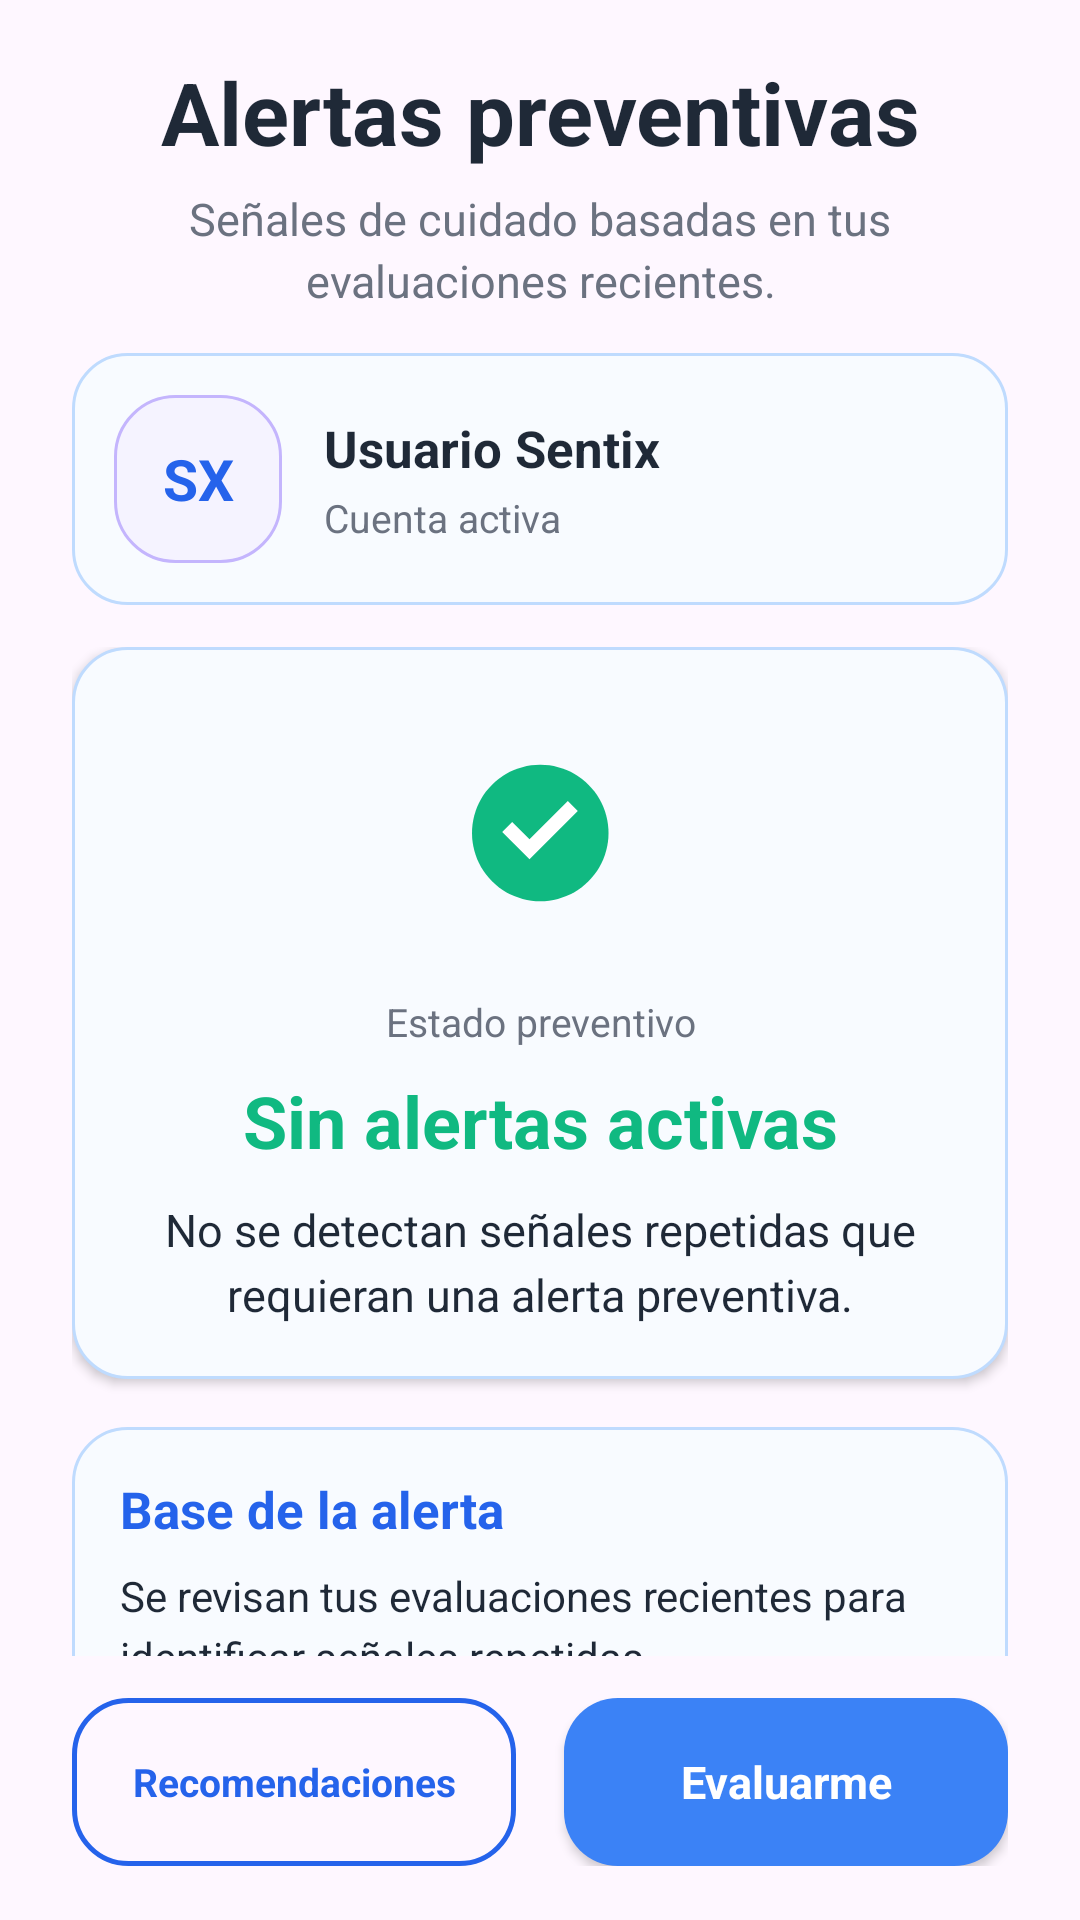

This screen was rendered from an Android layout file. Write that file and the resources it references.
<!-- AndroidManifest.xml: application theme Theme.Login_Guevara -->
<!-- res/layout/activity_alertas_preventivas.xml -->
<?xml version="1.0" encoding="utf-8"?>
<LinearLayout xmlns:android="http://schemas.android.com/apk/res/android"
    xmlns:app="http://schemas.android.com/apk/res-auto"
    android:id="@+id/rootAlertasPreventivas"
    android:layout_width="match_parent"
    android:layout_height="match_parent"
    android:orientation="vertical"
    android:paddingStart="24dp"
    android:paddingTop="18dp"
    android:paddingEnd="24dp"
    android:paddingBottom="18dp">

    
    <TextView
        android:id="@+id/txtTituloAlertas"
        android:layout_width="match_parent"
        android:layout_height="wrap_content"
        android:gravity="center"
        android:text="Alertas preventivas"
        android:textColor="@color/text_dark"
        android:textSize="29sp"
        android:textStyle="bold" />

    <TextView
        android:id="@+id/txtSubtituloAlertas"
        android:layout_width="match_parent"
        android:layout_height="wrap_content"
        android:layout_marginTop="6dp"
        android:lineSpacingExtra="3dp"
        android:gravity="center"
        android:text="Señales de cuidado basadas en tus evaluaciones recientes."
        android:textColor="@color/text_soft"
        android:textSize="15sp" />

    <LinearLayout
        android:id="@+id/cardUsuarioAlertas"
        android:layout_width="match_parent"
        android:layout_height="wrap_content"
        android:layout_marginTop="14dp"
        android:background="@drawable/bg_notification_info_card"
        android:gravity="center_vertical"
        android:orientation="horizontal"
        android:padding="14dp">

        <FrameLayout
            android:layout_width="56dp"
            android:layout_height="56dp">

            <ImageView
                android:id="@+id/imgFotoUsuarioAlertas"
                android:layout_width="56dp"
                android:layout_height="56dp"
                android:contentDescription="Foto de usuario"
                android:scaleType="centerCrop"
                android:visibility="gone" />

            <TextView
                android:id="@+id/txtInicialesUsuarioAlertas"
                android:layout_width="56dp"
                android:layout_height="56dp"
                android:background="@drawable/bg_success_chip"
                android:gravity="center"
                android:text="SX"
                android:textColor="@color/sentix_blue"
                android:textSize="19sp"
                android:textStyle="bold" />
        </FrameLayout>

        <LinearLayout
            android:layout_width="0dp"
            android:layout_height="wrap_content"
            android:layout_marginStart="14dp"
            android:layout_weight="1"
            android:orientation="vertical">

            <TextView
                android:id="@+id/txtNombreUsuarioAlertas"
                android:layout_width="match_parent"
                android:layout_height="wrap_content"
                android:text="Usuario Sentix"
                android:textColor="@color/text_dark"
                android:textSize="17sp"
                android:textStyle="bold" />

            <TextView
                android:id="@+id/txtCorreoUsuarioAlertas"
                android:layout_width="match_parent"
                android:layout_height="wrap_content"
                android:layout_marginTop="3dp"
                android:text="Cuenta activa"
                android:textColor="@color/text_soft"
                android:textSize="13sp" />
        </LinearLayout>

    </LinearLayout>

    <androidx.core.widget.NestedScrollView
        android:id="@+id/scrollContenidoAlertas"
        android:layout_width="match_parent"
        android:layout_height="0dp"
        android:layout_marginTop="14dp"
        android:layout_weight="1"
        android:fillViewport="true"
        android:overScrollMode="never"
        android:scrollbars="none">

        <LinearLayout
            android:id="@+id/contenedorContenidoAlertas"
            android:layout_width="match_parent"
            android:layout_height="wrap_content"
            android:orientation="vertical">

            <LinearLayout
                android:id="@+id/cardAlertaPrincipal"
                android:layout_width="match_parent"
                android:layout_height="wrap_content"
                android:background="@drawable/bg_notification_info_card"
                android:elevation="2dp"
                android:orientation="vertical"
                android:padding="18dp">

                <ImageView
                    android:id="@+id/imgIconoAlertaPrincipal"
                    android:layout_width="88dp"
                    android:layout_height="88dp"
                    android:layout_gravity="center_horizontal"
                    android:contentDescription="Icono de alerta preventiva"
                    android:padding="16dp"
                    android:scaleType="fitCenter"
                    android:src="@drawable/ic_alerta_estable" />

                <TextView
                    android:id="@+id/txtEtiquetaAlerta"
                    android:layout_width="match_parent"
                    android:layout_height="wrap_content"
                    android:layout_marginTop="10dp"
                    android:gravity="center"
                    android:text="Estado preventivo"
                    android:textColor="@color/text_soft"
                    android:textSize="13sp" />

                <TextView
                    android:id="@+id/txtTituloAlertaPrincipal"
                    android:layout_width="match_parent"
                    android:layout_height="wrap_content"
                    android:layout_marginTop="8dp"
                    android:gravity="center"
                    android:text="Sin alertas activas"
                    android:textColor="@color/sentix_green"
                    android:textSize="24sp"
                    android:textStyle="bold" />

                <TextView
                    android:id="@+id/txtMensajeAlertaPrincipal"
                    android:layout_width="match_parent"
                    android:layout_height="wrap_content"
                    android:layout_marginTop="10dp"
                    android:gravity="center"
                    android:lineSpacingExtra="4dp"
                    android:text="No se detectan señales repetidas que requieran una alerta preventiva."
                    android:textColor="@color/text_dark"
                    android:textSize="15sp" />

            </LinearLayout>

            <LinearLayout
                android:id="@+id/cardBaseAlerta"
                android:layout_width="match_parent"
                android:layout_height="wrap_content"
                android:layout_marginTop="16dp"
                android:background="@drawable/bg_success_notice"
                android:orientation="vertical"
                android:padding="16dp">

                <TextView
                    android:id="@+id/txtTituloBaseAlerta"
                    android:layout_width="match_parent"
                    android:layout_height="wrap_content"
                    android:text="Base de la alerta"
                    android:textColor="@color/sentix_blue"
                    android:textSize="17sp"
                    android:textStyle="bold" />

                <TextView
                    android:id="@+id/txtBaseAlerta"
                    android:layout_width="match_parent"
                    android:layout_height="wrap_content"
                    android:layout_marginTop="8dp"
                    android:lineSpacingExtra="4dp"
                    android:text="Se revisan tus evaluaciones recientes para identificar señales repetidas."
                    android:textAlignment="viewStart"
                    android:textColor="@color/text_dark"
                    android:textSize="14sp" />

            </LinearLayout>

            <TextView
                android:id="@+id/txtTituloSenales"
                android:layout_width="match_parent"
                android:layout_height="wrap_content"
                android:layout_marginTop="18dp"
                android:text="Señales revisadas"
                android:textColor="@color/text_dark"
                android:textSize="19sp"
                android:textStyle="bold" />

            <LinearLayout
                android:id="@+id/contenedorSenales"
                android:layout_width="match_parent"
                android:layout_height="wrap_content"
                android:layout_marginTop="12dp"
                android:orientation="vertical" />

            <LinearLayout
                android:id="@+id/cardAccionSugerida"
                android:layout_width="match_parent"
                android:layout_height="wrap_content"
                android:layout_marginTop="16dp"
                android:background="@drawable/bg_success_feature_card"
                android:elevation="2dp"
                android:orientation="vertical"
                android:padding="18dp">

                <TextView
                    android:id="@+id/txtTituloAccionSugerida"
                    android:layout_width="match_parent"
                    android:layout_height="wrap_content"
                    android:text="Acción sugerida"
                    android:textColor="@color/sentix_purple"
                    android:textSize="19sp"
                    android:textStyle="bold" />

                <TextView
                    android:id="@+id/txtAccionSugerida"
                    android:layout_width="match_parent"
                    android:layout_height="wrap_content"
                    android:layout_marginTop="10dp"
                    android:justificationMode="inter_word"
                    android:lineSpacingExtra="4dp"
                    android:text="Continúa observando tu bienestar y realiza nuevas evaluaciones si notas cambios."
                    android:textAlignment="viewStart"
                    android:textColor="@color/text_dark"
                    android:textSize="14sp" />

            </LinearLayout>

        </LinearLayout>

    </androidx.core.widget.NestedScrollView>

    <LinearLayout
        android:layout_width="match_parent"
        android:layout_height="wrap_content"
        android:layout_marginTop="14dp"
        android:gravity="center_vertical"
        android:orientation="horizontal">

        <Button
            android:id="@+id/btnVerRecomendaciones"
            android:layout_width="0dp"
            android:layout_height="56dp"
            android:layout_marginEnd="8dp"
            android:layout_weight="1"
            android:background="@drawable/bg_button_outline_sentix"
            android:backgroundTint="@null"
            android:gravity="center"
            android:paddingStart="12dp"
            android:paddingEnd="12dp"
            android:text="Recomendaciones"
            android:textAllCaps="false"
            android:textColor="@color/sentix_blue"
            android:textSize="13sp"
            android:textStyle="bold"
            app:backgroundTint="@null" />

        <Button
            android:id="@+id/btnNuevaEvaluacion"
            android:layout_width="0dp"
            android:layout_height="56dp"
            android:layout_marginStart="8dp"
            android:layout_weight="1"
            android:background="@drawable/bg_button"
            android:backgroundTint="@null"
            android:gravity="center"
            android:paddingStart="12dp"
            android:paddingEnd="12dp"
            android:text="Evaluarme"
            android:textAllCaps="false"
            android:textColor="@color/white"
            android:textSize="15sp"
            android:textStyle="bold"
            app:backgroundTint="@null" />

    </LinearLayout>

</LinearLayout>
<!-- resources referenced by this layout -->
<resources>
  <color name="sentix_blue">#2563EB</color>
  <color name="sentix_green">#10B981</color>
  <color name="sentix_purple">#7C3AED</color>
  <color name="text_dark">#1F2937</color>
  <color name="text_soft">#6B7280</color>
  <color name="white">#FFFFFFFF</color>
  <!-- drawable bg_button (drawable) -->
  <selector xmlns:android="http://schemas.android.com/apk/res/android">
  
      
      <item android:state_pressed="true">
          <shape>
              <corners android:radius="18dp"/>
              <solid android:color="#1E40AF"/>
          </shape>
      </item>
  
      
      <item>
          <shape>
              <corners android:radius="18dp"/>
              <solid android:color="#3B82F6"/>
          </shape>
      </item>
  
  </selector>
  <!-- drawable bg_button_outline_sentix (drawable) -->
  <shape xmlns:android="http://schemas.android.com/apk/res/android">
      <solid android:color="@android:color/transparent" />
      <stroke
          android:width="1.5dp"
          android:color="@color/sentix_blue" />
      <corners android:radius="18dp" />
  </shape>
  <!-- drawable bg_notification_info_card (drawable) -->
  <shape xmlns:android="http://schemas.android.com/apk/res/android">
      <solid android:color="#F8FBFF" />
      <stroke
          android:width="1dp"
          android:color="#BFDBFE" />
      <corners android:radius="18dp" />
  </shape>
  <!-- drawable bg_success_chip (drawable) -->
  <shape xmlns:android="http://schemas.android.com/apk/res/android">
      <solid android:color="#F5F3FF" />
  
      <stroke
          android:width="1dp"
          android:color="#C4B5FD" />
  
      <corners android:radius="20dp" />
  </shape>
  <!-- drawable bg_success_feature_card (drawable) -->
  <shape xmlns:android="http://schemas.android.com/apk/res/android">
      <solid android:color="@color/white" />
  
      <stroke
          android:width="1dp"
          android:color="#E5E7EB" />
  
      <corners android:radius="18dp" />
  </shape>
  <!-- drawable bg_success_notice (drawable) -->
  <shape xmlns:android="http://schemas.android.com/apk/res/android">
      <solid android:color="#F8FBFF" />
  
      <stroke
          android:width="1dp"
          android:color="#BFDBFE" />
  
      <corners android:radius="18dp" />
  </shape>
  <!-- drawable ic_alerta_estable (drawable) -->
  <vector xmlns:android="http://schemas.android.com/apk/res/android"
      android:width="32dp"
      android:height="32dp"
      android:viewportWidth="32"
      android:viewportHeight="32">
  
      <path
          android:fillColor="#10B981"
          android:pathData="M16,3a13,13 0,1 0,0.1 0z" />
  
      <path
          android:fillColor="#FFFFFF"
          android:pathData="M14,21L8.8,15.8L10.7,13.9L14,17.2L21.3,9.9L23.2,11.8z" />
  </vector>
  <style name="Theme.Login_Guevara" parent="Base.Theme.Login_Guevara" />
  <color name="bg_light">#F8FAFC</color>
  <style name="NoActivityAnimation">
          <item name="android:activityOpenEnterAnimation">@null</item>
          <item name="android:activityOpenExitAnimation">@null</item>
          <item name="android:activityCloseEnterAnimation">@null</item>
          <item name="android:activityCloseExitAnimation">@null</item>
          <item name="android:taskOpenEnterAnimation">@null</item>
          <item name="android:taskOpenExitAnimation">@null</item>
          <item name="android:taskCloseEnterAnimation">@null</item>
          <item name="android:taskCloseExitAnimation">@null</item>
      </style>
</resources>
